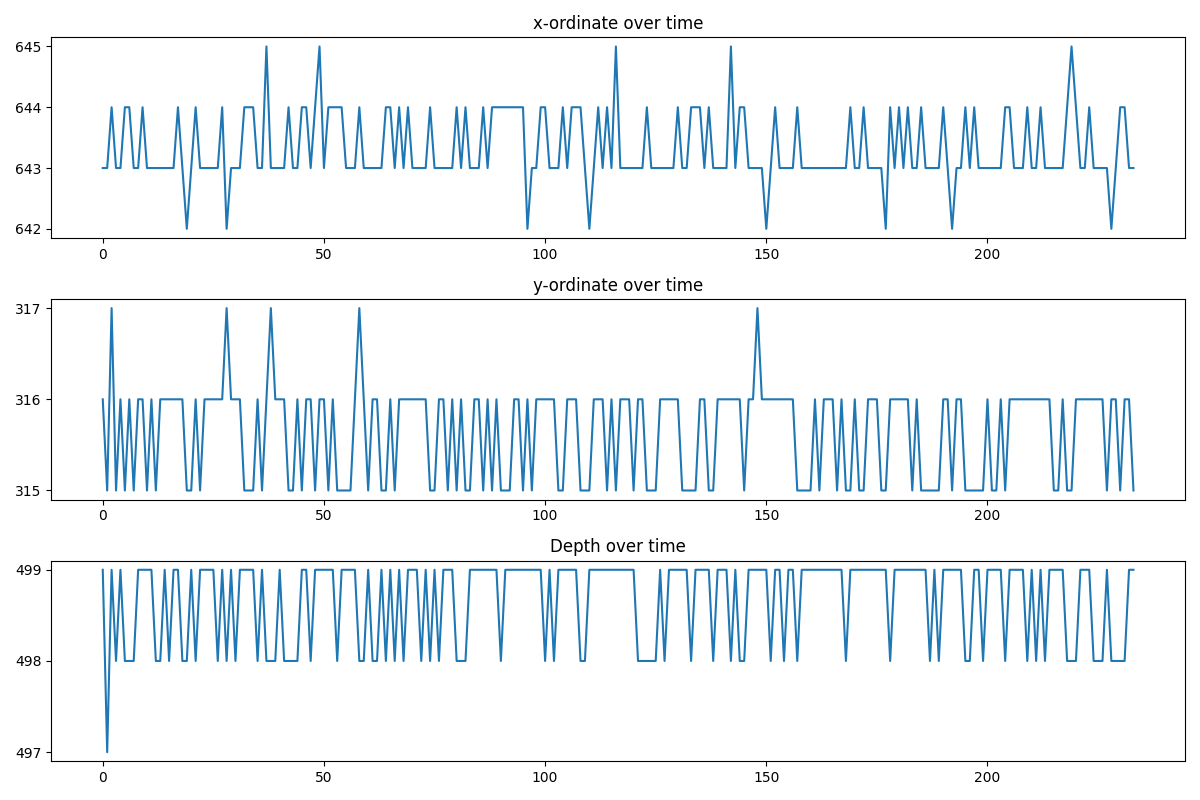

The table this chart was drawn from, first rows:
x, y, depth
643, 316, 499
643, 315, 497
644, 317, 499
643, 315, 498
643, 316, 499
644, 315, 498
644, 316, 498
643, 315, 498
643, 316, 499
644, 316, 499
643, 315, 499
643, 316, 499
643, 315, 498
643, 316, 498
643, 316, 499
643, 316, 498
643, 316, 499
644, 316, 499
643, 316, 498
642, 315, 498
643, 315, 499
644, 316, 498
643, 315, 499
643, 316, 499
643, 316, 499
643, 316, 499
643, 316, 498
644, 316, 499
642, 317, 498
643, 316, 499
643, 316, 498
643, 316, 499
644, 315, 499
644, 315, 499
644, 315, 499
643, 316, 498
643, 315, 499
645, 316, 498
643, 317, 498
643, 316, 498
643, 316, 499
643, 316, 498
644, 315, 498
643, 315, 498
643, 316, 498
644, 315, 499
644, 316, 499
643, 316, 498
644, 315, 499
645, 316, 499
643, 316, 499
644, 315, 499
644, 316, 499
644, 315, 498
644, 315, 499
643, 315, 499
643, 315, 499
643, 316, 499
644, 317, 498
643, 316, 498
... 174 more rows
